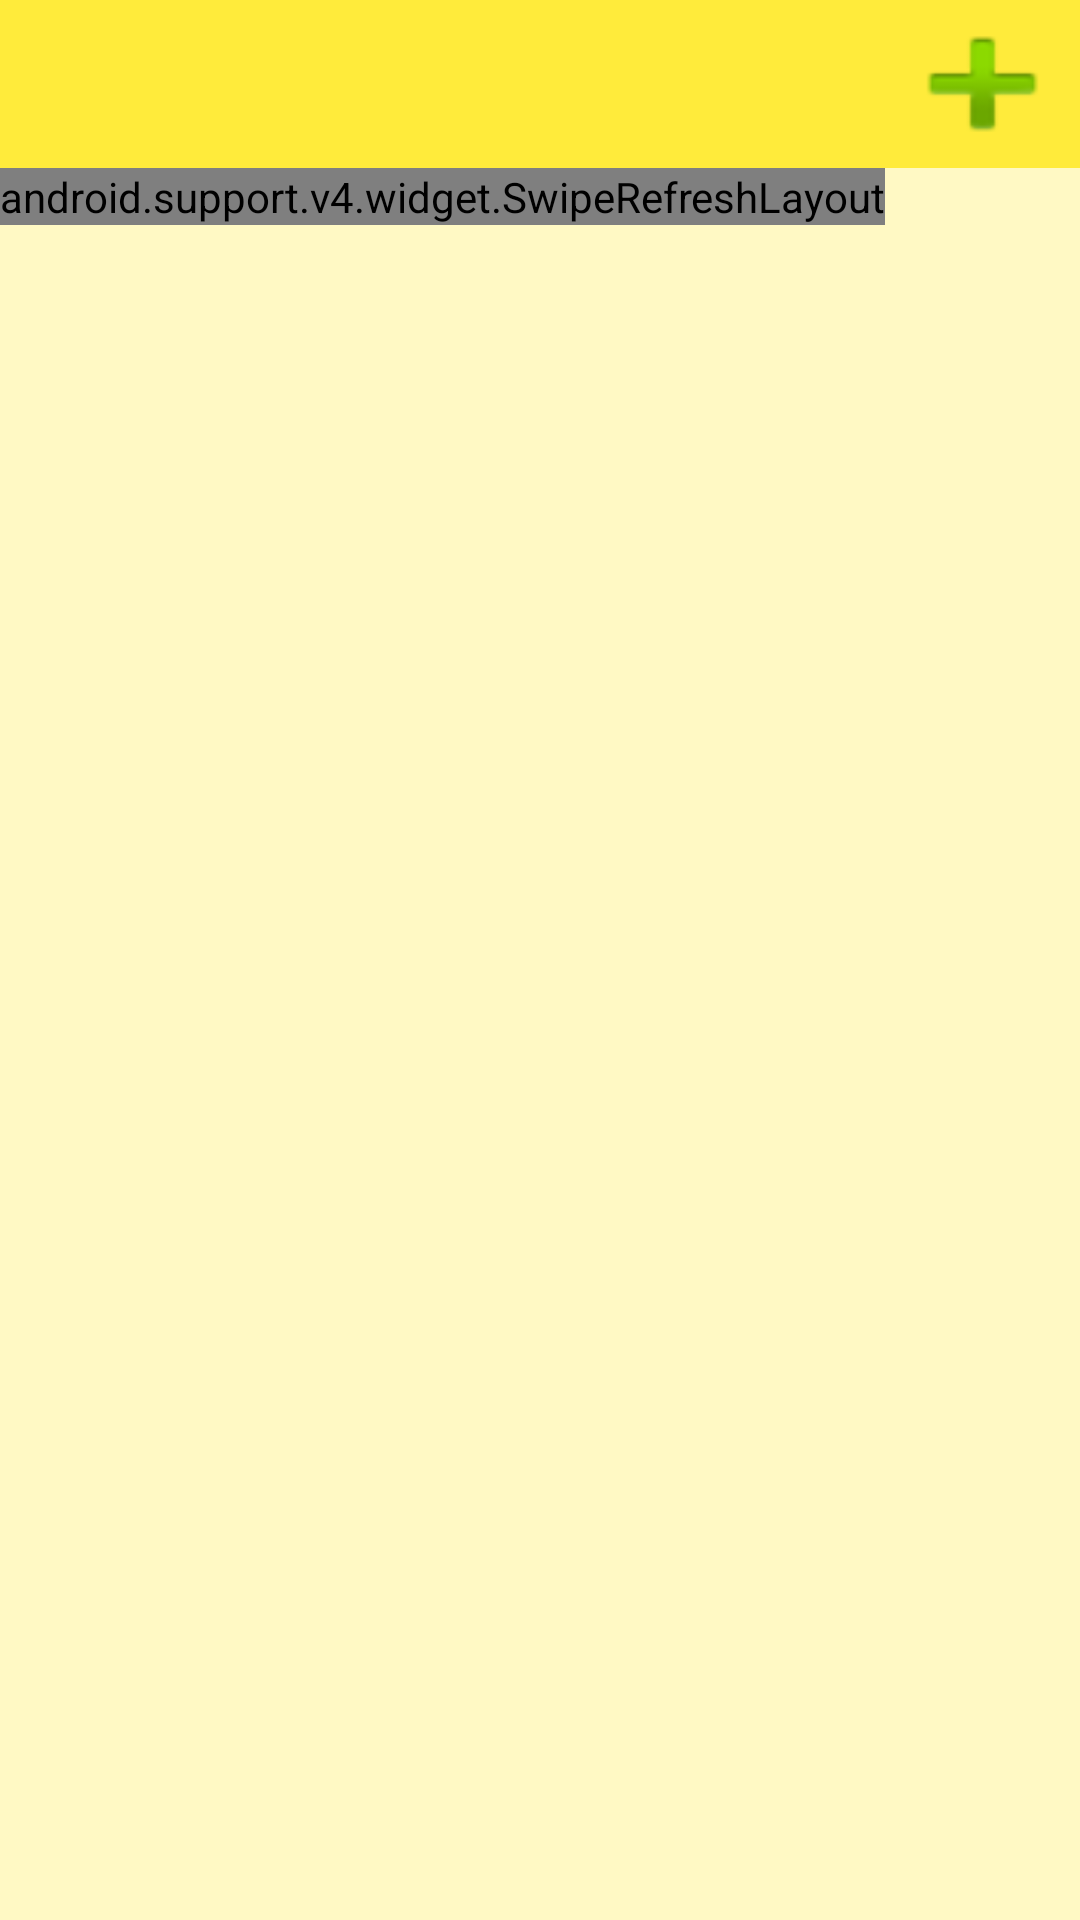

This screen was rendered from an Android layout file. Write that file and the resources it references.
<!-- AndroidManifest.xml: application theme AppTheme -->
<!-- res/layout/activity_list.xml -->
<?xml version="1.0" encoding="utf-8"?>
<RelativeLayout xmlns:android="http://schemas.android.com/apk/res/android"
    xmlns:tools="http://schemas.android.com/tools"
    android:layout_width="match_parent"
    android:layout_height="match_parent"
    tools:context="com.example.ayabeltran.firstproject.List"
    android:background="#FFF9C4"
    >

    <android.support.v7.widget.ContentFrameLayout
        android:id="@+id/frame"
        android:layout_width="match_parent"
        android:layout_height="wrap_content">
        <android.support.v7.widget.Toolbar
            android:id="@+id/toolbar"
            android:layout_width="match_parent"
            android:layout_height="wrap_content"
            android:layout_alignParentStart="true"
            android:layout_alignParentTop="true"
            android:background="#FFEB3B"
            android:minHeight="?attr/actionBarSize"/>

        <Button
            android:id="@+id/btnadd"
            style="@style/Widget.AppCompat.Button.Colored"
            android:layout_width="65dp"
            android:layout_height="match_parent"
            android:layout_alignParentEnd="true"
            android:layout_alignParentTop="true"
            android:background="@android:drawable/ic_input_add"
            android:layout_gravity="right"/>




    </android.support.v7.widget.ContentFrameLayout>



    <android.support.v4.widget.SwipeRefreshLayout
        android:id="@+id/swiperefresh"
        android:layout_width="wrap_content"
        android:layout_height="wrap_content"
        android:layout_alignParentStart="true"
        android:layout_below="@+id/frame"
        android:scrollbars="vertical">

        <android.support.v7.widget.RecyclerView
            android:id="@+id/recyclerview"
            android:layout_width="match_parent"
            android:layout_height="match_parent" />
    </android.support.v4.widget.SwipeRefreshLayout>
</RelativeLayout>
<!-- resources referenced by this layout -->
<resources>
  <style name="AppTheme" parent="Theme.AppCompat.Light.NoActionBar">
          Customize your theme here.
          <item name="colorPrimary">@color/colorPrimary</item>
          <item name="colorPrimaryDark">@color/colorPrimaryDark</item>
          <item name="colorAccent">@color/colorAccent</item>
      </style>
  <color name="colorPrimary">#673AB7</color>
  <color name="colorPrimaryDark">#5E35B1</color>
  <color name="colorAccent">#9575CD</color>
</resources>
